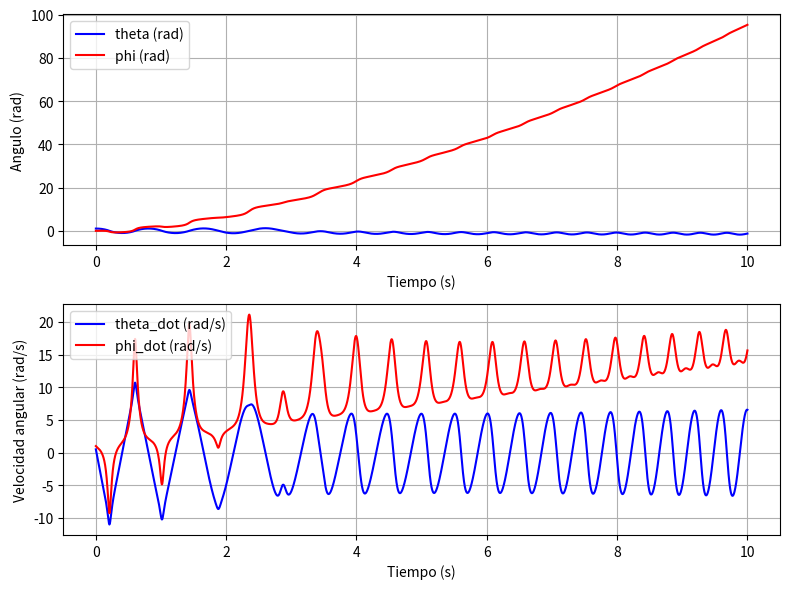

This chart was generated by the following Python code:
from scipy.integrate import odeint
import numpy as np
import matplotlib.pyplot as plt
import matplotlib.animation as animation


def model(X, t, tau):

    theta, theta_dot, phi, phi_dot = X  # desempaquetar los datos

    # parameters
    m_a = 0.095  # Kg Masa del brazo rotatorio
    r = 0.085  # m Longitud del brazo rotatorio
    j_a = 2.288e-4  # Kg.m^2 Inercia del brazo rotatorio
    m_p = 0.024  # Kg Masa del pendulo
    l = 0.129  # m mitad del largo del pendulo, distancia del extremo al centro de masa
    j_p = 0.000532  # 1.331e-4  # Kg.m^2 Inercia del pendulo
    g = -9.81  # m/s^2 Aceleracion de la gravedad

    # Ecuaciones dinamicas
    v = (
        (
            m_p * l * r * j_p * phi_dot**2 * np.cos(theta)
            + m_p**2 * l**2 * r * g
            - 2 * j_p**2 * theta_dot * phi_dot
        )
        * np.sin(theta)
        * np.cos(theta)
        - m_p * l * r * j_p * theta_dot**2 * np.sin(theta)
        + j_p * tau
    ) / (
        j_a * j_p
        + j_p**2 * np.sin(theta) ** 2
        - m_p**2 * l**2 * r**2 * np.cos(theta) ** 2
    )

    theta_2dot = (
        phi_dot**2 * np.cos(theta) * np.sin(theta)
        + ((m_p * l * g) / j_p) * np.sin(theta)
        + ((m_p * l * r) / j_p) * v * np.cos(theta)
    )

    phi_2dot = v

    dt_dtheta_phi = [
        theta_dot,
        theta_2dot,
        phi_dot,
        phi_2dot,
    ]  # devolver derivadas de primer orden
    return dt_dtheta_phi


r = 0.085  # m Longitud del brazo rotatorio
l = 0.129  # m mitad del largo del pendulo, distancia del extremo al centro de masa
# Condiciones iniciales
Ts = 0.002  # segundos
T = 10  # Tiempo de simulacion
X0 = [np.deg2rad(60), 0.5, 0.0, 1.0]  # [theta, theta_dot, phi, phi_dot]
t = np.arange(0, T + Ts, Ts)  # vector de tiempo (inicio, fin, paso)
tau = 0.001  # torque constante aplicado al brazo rotatorio # usar torques chicos

sol = odeint(model, X0, t, args=(tau,))  # resolver ODE
# print(sol.shape)
# Ahora graficamos los resultados
fig, ax = plt.subplots(2, 1, figsize=(8, 6))
ax[0].plot(t, sol[:, 0], "b", label="theta (rad)")
ax[0].plot(t, sol[:, 2], "r", label="phi (rad)")
ax[0].set_xlabel("Tiempo (s)")
ax[0].set_ylabel("Angulo (rad)")
ax[0].legend(loc="best")
ax[0].grid()


ax[1].plot(t, sol[:, 1], "b", label="theta_dot (rad/s)")
ax[1].plot(t, sol[:, 3], "r", label="phi_dot (rad/s)")
ax[1].set_xlabel("Tiempo (s)")
ax[1].set_ylabel("Velocidad angular (rad/s)")
ax[1].legend(loc="best")
ax[1].grid()
plt.tight_layout()
plt.show()

# Animacion del sistema
# fig2, ax2 = plt.subplots(figsize=(6, 6))
# ax2.set_xlim(-(r + 0.3), r + 0.3)
# ax2.set_ylim(-(r + 0.3), r + 0.3)
# ax2.set_aspect("equal")
# ax2.grid()
# (brazo_line,) = ax2.plot([], [], "o-", lw=4, color="blue", label="Brazo")
# (pendulo_line,) = ax2.plot([], [], "o-", lw=2, color="red", label="Péndulo")
# ax2.legend()


# def init():
#     brazo_line.set_data([], [])
#     pendulo_line.set_data([], [])
#     return brazo_line, pendulo_line


# # Para submuestrear
# paso = 3
# indices = np.arange(0, len(t), paso)


# def animate(i):
#     idx = indices[i]
#     # Posición del extremo del brazo
#     x_brazo = r * np.cos(sol[idx, 0])
#     y_brazo = r * np.sin(sol[idx, 0])
#     # Posición del extremo del péndulo
#     x_pendulo = x_brazo + l * np.sin(sol[idx, 2]) * np.cos(sol[idx, 0])
#     y_pendulo = y_brazo - l * np.cos(sol[idx, 2])
#     # Brazo: desde el origen al extremo
#     brazo_line.set_data([0, x_brazo], [0, y_brazo])
#     # Péndulo: desde extremo del brazo al extremo del péndulo
#     pendulo_line.set_data([x_brazo, x_pendulo], [y_brazo, y_pendulo])
#     return brazo_line, pendulo_line


# ani = animation.FuncAnimation(
#     fig2, animate, init_func=init, frames=len(indices), interval=30, blit=True
# )
# plt.show()
